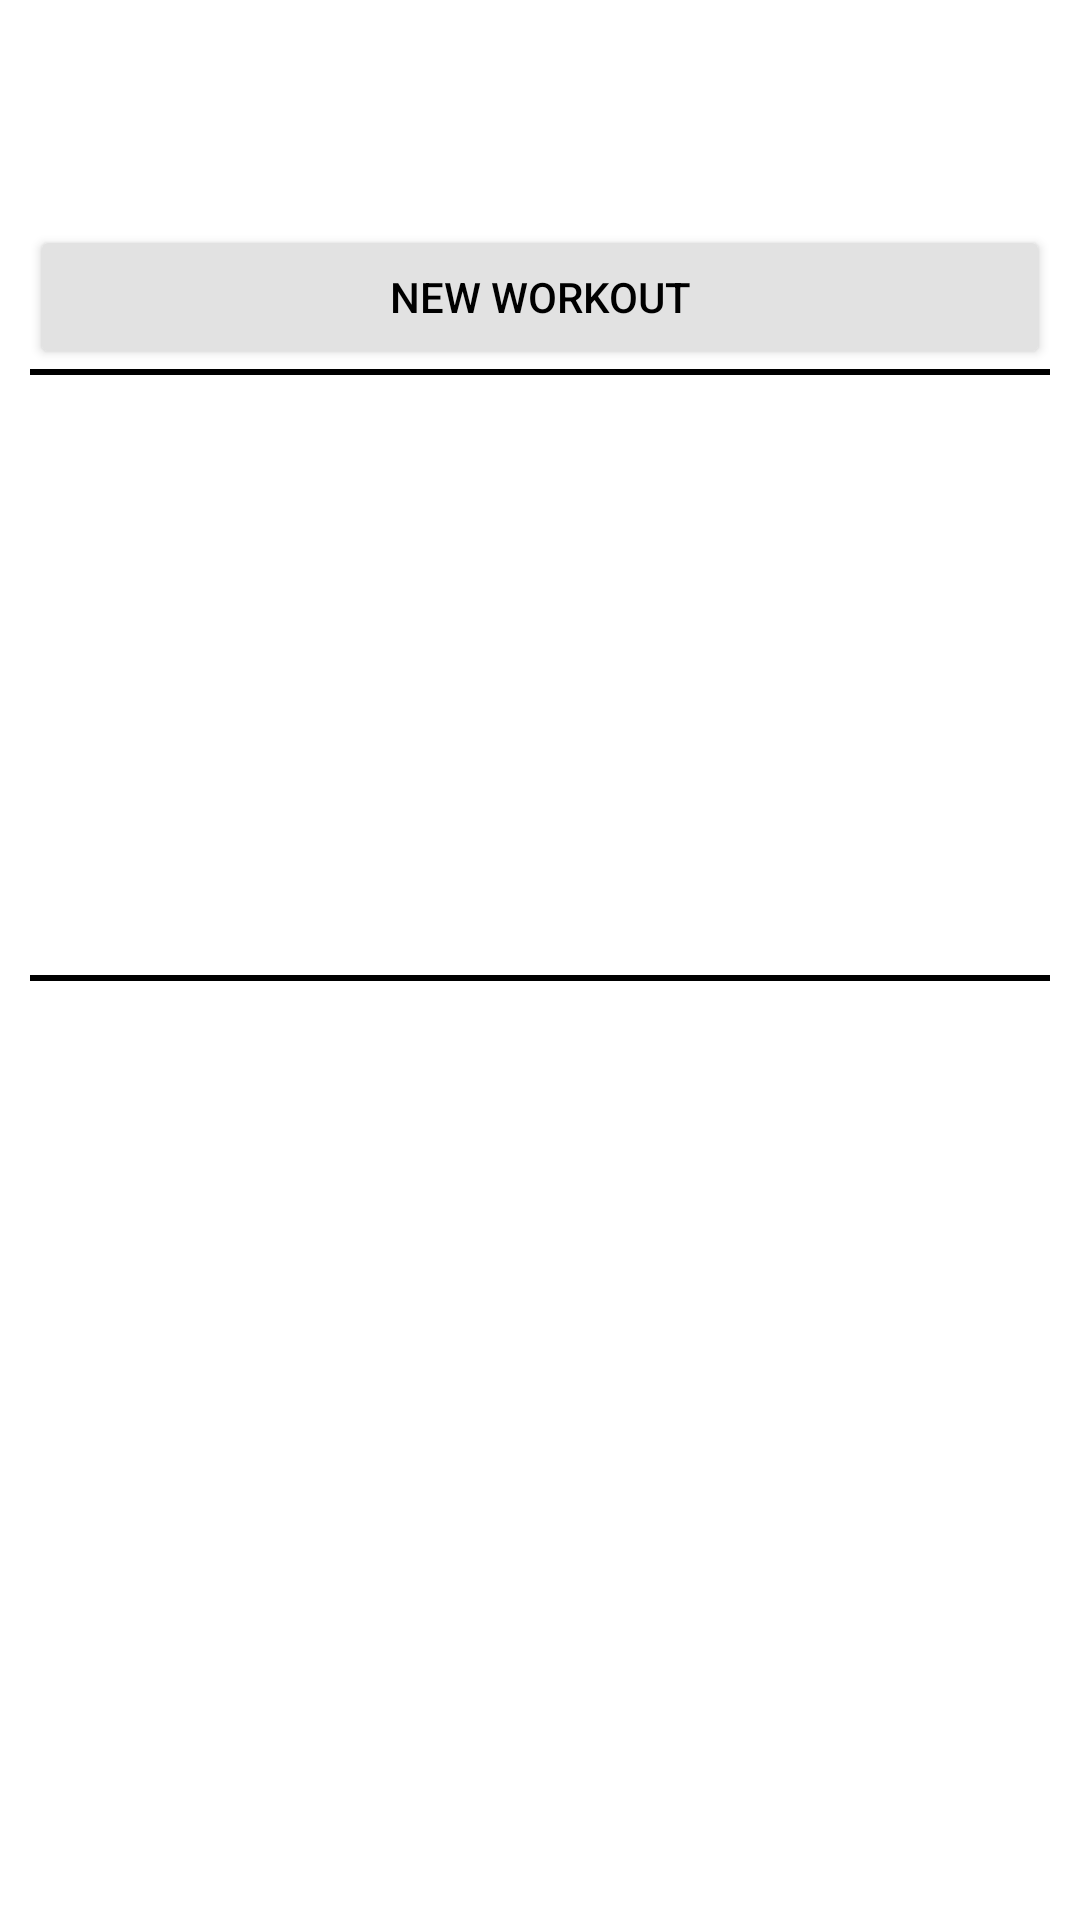

Write the Android layout XML for this screen, with the resource values it uses.
<!-- AndroidManifest.xml: application theme Theme.FATApp.NoActionBar -->
<!-- res/layout/dialog_fragment.xml -->
<?xml version="1.0" encoding="utf-8"?>
<androidx.constraintlayout.widget.ConstraintLayout xmlns:android="http://schemas.android.com/apk/res/android"
    xmlns:app="http://schemas.android.com/apk/res-auto"
    xmlns:tools="http://schemas.android.com/tools"
    android:layout_width="match_parent"
    android:layout_height="match_parent">

    <LinearLayout
        android:layout_width="350dp"
        android:layout_height="500dp"
        android:id="@+id/workouts"
        android:orientation="vertical"
        android:padding="5dp"
        app:layout_constraintBottom_toBottomOf="parent"
        app:layout_constraintEnd_toEndOf="parent"
        app:layout_constraintStart_toStartOf="parent"
        app:layout_constraintTop_toTopOf="parent">

        <Button
            android:id="@+id/new_workout"
            android:layout_width="match_parent"
            android:layout_height="wrap_content"
            android:text="New Workout"
            android:textColor="@color/black"
            app:backgroundTint="@color/gray" />
        <View
            android:id="@+id/divider7"
            android:layout_width="match_parent"
            android:layout_height="2dp"
            android:background="@color/black" />
        <ScrollView
            android:layout_width="match_parent"
            android:layout_height="200dp">

            <LinearLayout
                android:id="@+id/input_new_workout"
                android:layout_width="match_parent"
                android:layout_height="wrap_content"
                android:orientation="vertical" />
        </ScrollView>

        <View
            android:id="@+id/divider6"
            android:layout_width="match_parent"
            android:layout_height="2dp"
            android:background="@color/black" />

        <ScrollView
            android:layout_width="match_parent"
            android:layout_height="match_parent">

            <LinearLayout
                android:id="@+id/workouts_view"
                android:layout_width="match_parent"
                android:layout_height="wrap_content"
                android:orientation="vertical" />
        </ScrollView>


    </LinearLayout>

</androidx.constraintlayout.widget.ConstraintLayout>
<!-- resources referenced by this layout -->
<resources>
  <color name="black">#FF000000</color>
  <color name="gray">#E2E2E2</color>
  <style name="Theme.FATApp.NoActionBar">
          <item name="windowActionBar">false</item>
          <item name="windowNoTitle">true</item>
      </style>
</resources>
